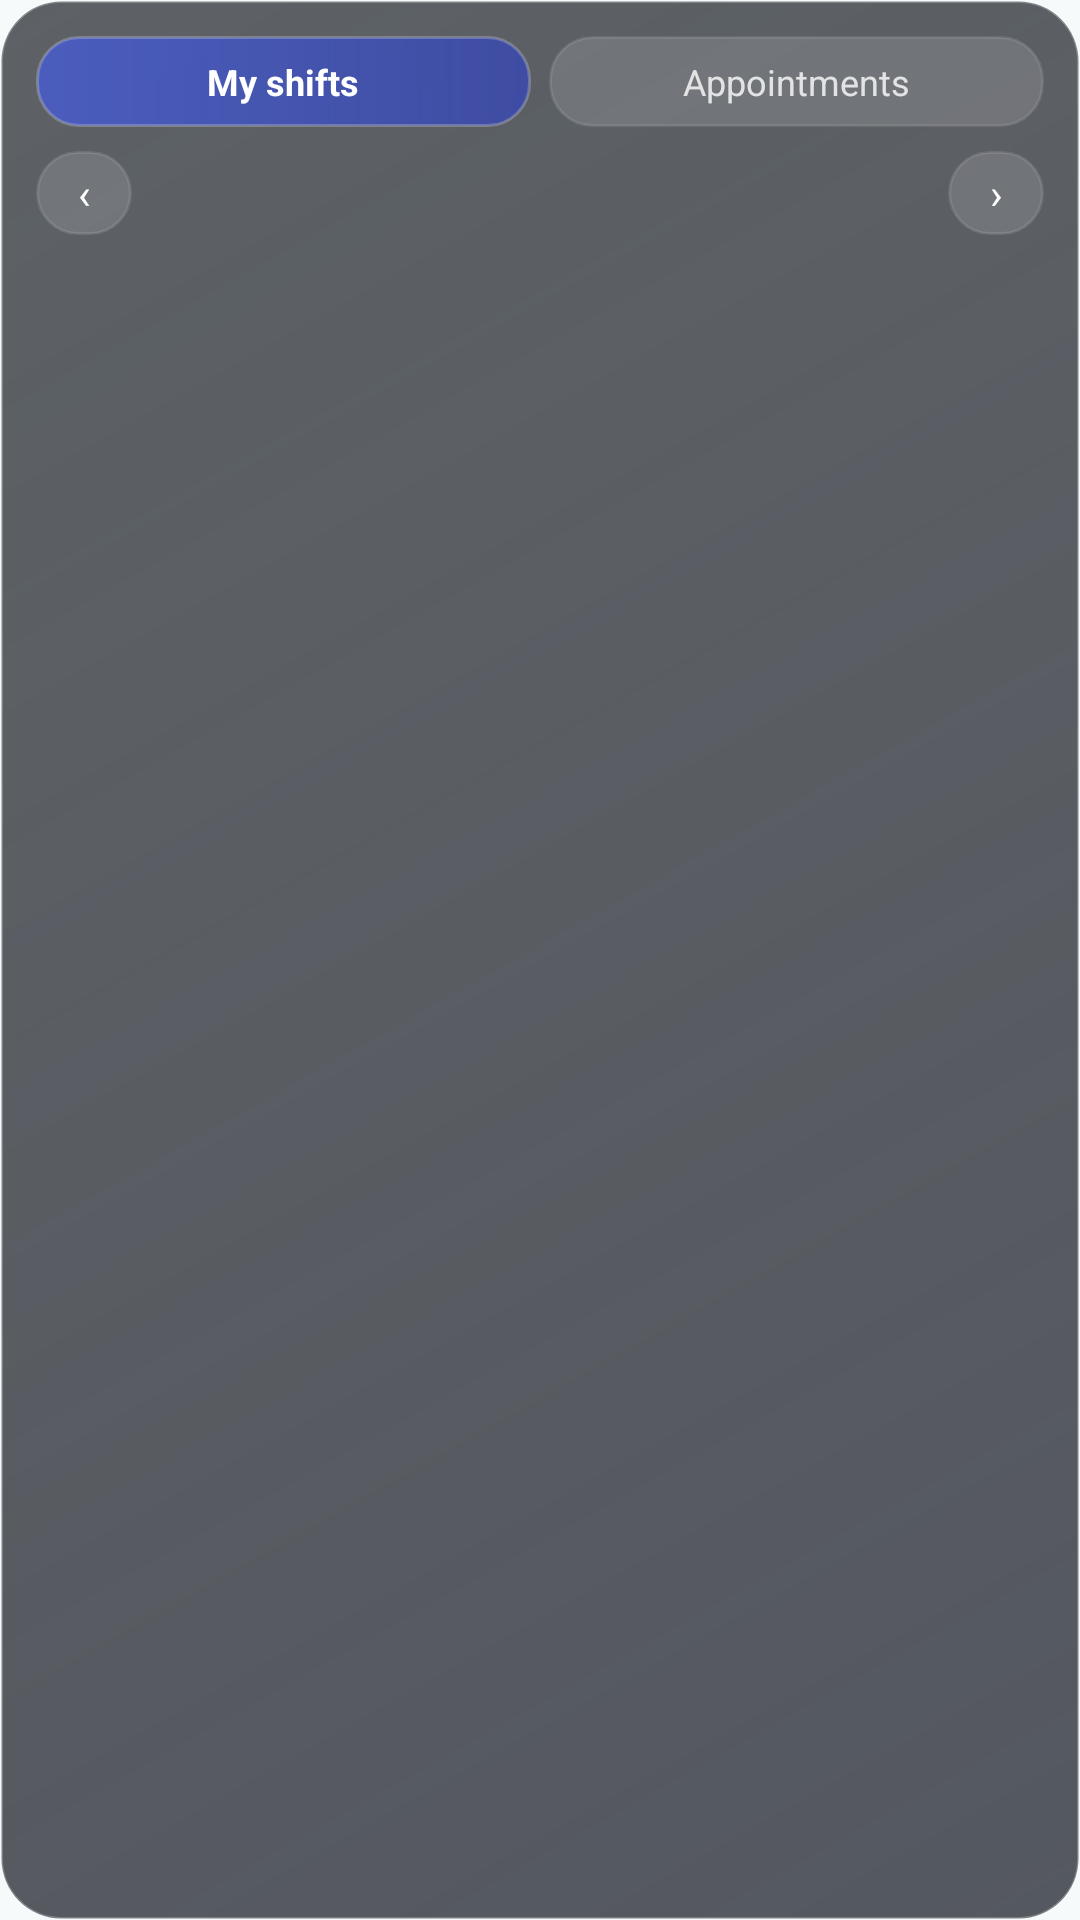

The Android layout XML behind this screen, and the referenced resources:
<!-- AndroidManifest.xml: application theme Theme.MyApplication -->
<!-- res/layout/widget_ortho.xml -->
<?xml version="1.0" encoding="utf-8"?>
<LinearLayout xmlns:android="http://schemas.android.com/apk/res/android"
    android:id="@+id/widget_root"
    android:layout_width="match_parent"
    android:layout_height="match_parent"
    android:orientation="vertical"
    android:background="@drawable/widget_background"
    android:padding="12dp">

    <LinearLayout
        android:id="@+id/widget_header"
        android:layout_width="match_parent"
        android:layout_height="wrap_content"
        android:orientation="horizontal"
        android:gravity="center_vertical"
        android:paddingBottom="8dp">

        <TextView
            android:id="@+id/widget_tab_shifts"
            android:layout_width="0dp"
            android:layout_height="wrap_content"
            android:layout_weight="1"
            android:gravity="center"
            android:paddingTop="7dp"
            android:paddingBottom="7dp"
            android:layout_marginEnd="6dp"
            android:background="@drawable/widget_tab_selected"
            android:text="@string/widget_shifts_title"
            android:textColor="#FFFFFF"
            android:textSize="12sp"
            android:textStyle="bold"
            android:maxLines="1"
            android:ellipsize="end" />

        <TextView
            android:id="@+id/widget_tab_events"
            android:layout_width="0dp"
            android:layout_height="wrap_content"
            android:layout_weight="1"
            android:gravity="center"
            android:paddingTop="7dp"
            android:paddingBottom="7dp"
            android:background="@drawable/widget_tab_unselected"
            android:text="@string/widget_events_tab"
            android:textColor="#CCFFFFFF"
            android:textSize="12sp"
            android:maxLines="1"
            android:ellipsize="end" />

    </LinearLayout>

    <LinearLayout
        android:id="@+id/widget_daybar"
        android:layout_width="match_parent"
        android:layout_height="wrap_content"
        android:orientation="horizontal"
        android:gravity="center_vertical"
        android:paddingBottom="8dp">

        <TextView
            android:id="@+id/widget_prev_day"
            android:layout_width="32dp"
            android:layout_height="28dp"
            android:gravity="center"
            android:text="@string/widget_prev_symbol"
            android:textColor="#FFFFFF"
            android:textSize="14sp"
            android:background="@drawable/widget_tab_unselected" />

        <TextView
            android:id="@+id/widget_day_label"
            android:layout_width="0dp"
            android:layout_weight="1"
            android:layout_height="wrap_content"
            android:gravity="center"
            android:textColor="#E2E8F0"
            android:textSize="12sp"
            android:textStyle="bold"
            android:maxLines="1"
            android:ellipsize="end" />

        <TextView
            android:id="@+id/widget_next_day"
            android:layout_width="32dp"
            android:layout_height="28dp"
            android:gravity="center"
            android:text="@string/widget_next_symbol"
            android:textColor="#FFFFFF"
            android:textSize="14sp"
            android:background="@drawable/widget_tab_unselected" />
    </LinearLayout>

    <TextView
        android:id="@+id/widget_empty"
        android:layout_width="match_parent"
        android:layout_height="match_parent"
        android:gravity="center"
        android:padding="12dp"
        android:textColor="#C5D0DA"
        android:textSize="13sp" />

    <ListView
        android:id="@+id/widget_list"
        android:layout_width="match_parent"
        android:layout_height="match_parent"
        android:divider="@android:color/transparent"
        android:dividerHeight="6dp" />
</LinearLayout>
<!-- resources referenced by this layout -->
<resources>
  <!-- drawable widget_background (drawable) -->
  <?xml version="1.0" encoding="utf-8"?>
  <shape xmlns:android="http://schemas.android.com/apk/res/android" android:shape="rectangle">
      <gradient
          android:angle="135"
          android:startColor="#C4232730"
          android:endColor="#AD15181E" />
      <stroke
          android:width="1dp"
          android:color="#38FFFFFF" />
      <corners android:radius="20dp" />
  </shape>
  <!-- drawable widget_tab_selected (drawable) -->
  <?xml version="1.0" encoding="utf-8"?>
  <shape xmlns:android="http://schemas.android.com/apk/res/android" android:shape="rectangle">
      <gradient
          android:angle="0"
          android:startColor="#EB495CC4"
          android:endColor="#DB3949AB" />
      <stroke
          android:width="1dp"
          android:color="#38FFFFFF" />
      <corners android:radius="14dp" />
  </shape>
  <!-- drawable widget_tab_unselected (drawable) -->
  <?xml version="1.0" encoding="utf-8"?>
  <shape xmlns:android="http://schemas.android.com/apk/res/android" android:shape="rectangle">
      <solid android:color="#22FFFFFF" />
      <stroke
          android:width="1dp"
          android:color="#1AFFFFFF" />
      <corners android:radius="14dp" />
  </shape>
  <string name="widget_events_tab">Appointments</string>
  <string name="widget_next_symbol">›</string>
  <string name="widget_prev_symbol">‹</string>
  <string name="widget_shifts_title">My shifts</string>
  <style name="Theme.MyApplication" parent="android:Theme.Material.Light.NoActionBar">
          <item name="android:windowBackground">@color/launch_background</item>
      </style>
  <color name="launch_background">#FFF6FAFB</color>
</resources>
